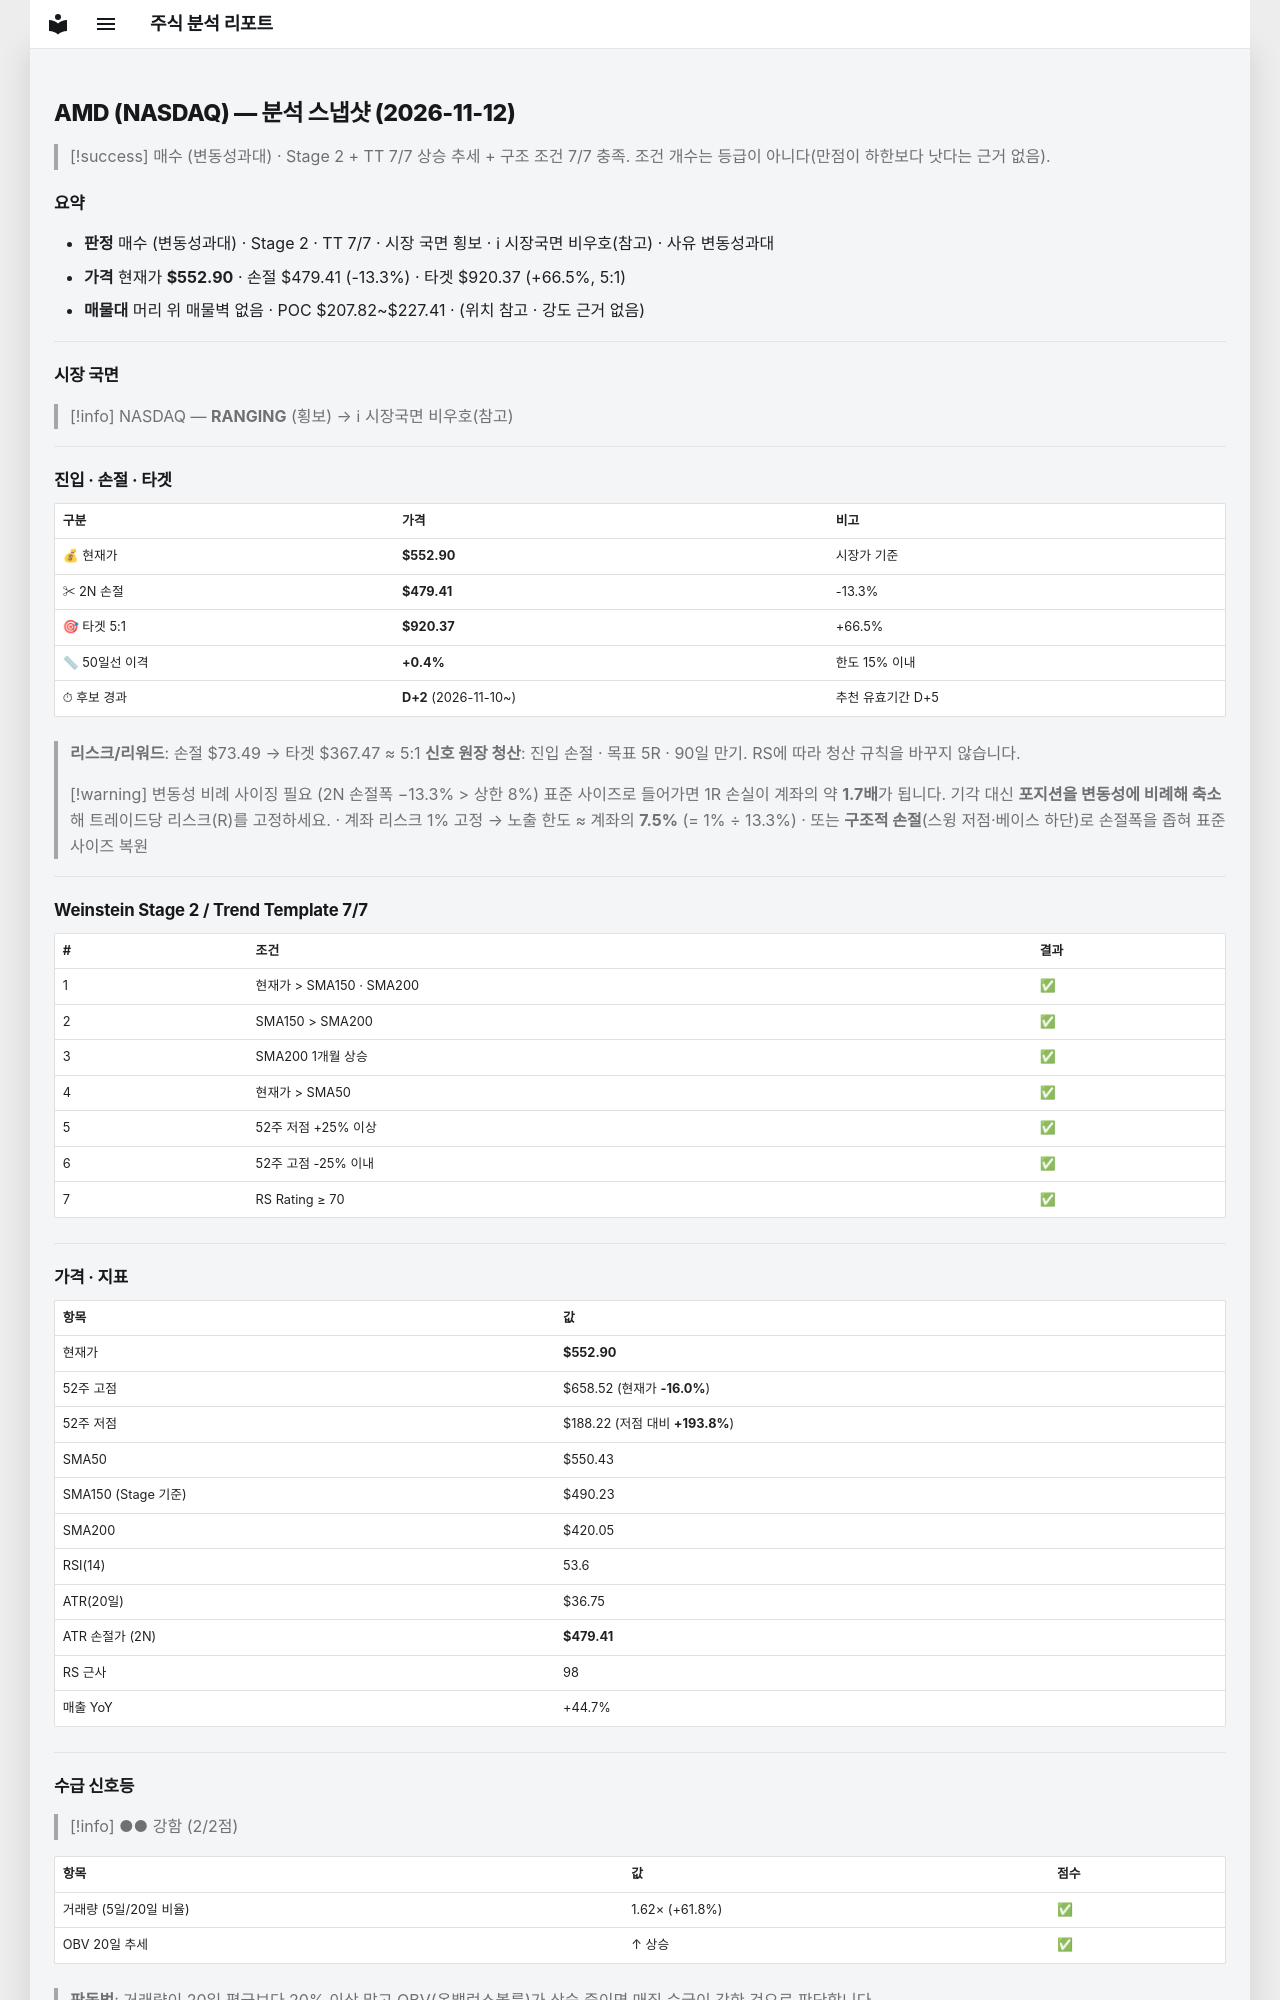

repository: soloandco/stock-reports · page: snapshots/AMD-2026-11-12/index.html · generator: mkdocs

---
type: analysis-snapshot
title: AMD 분석 스냅샷
ticker: AMD
market: NASDAQ
created: 2026-11-12
updated: 2026-11-12
bar-date: 2026-11-11
verdict: 매수관찰
verdict-reason: 변동성과대
real-rr: 0.43
sma50-gap-pct: 0.4
candidate-days: 2
candidate-since: 2026-11-10
weekly-position: 저항대재진입
weekly-overhead-price: 584.73
weekly-overhead-pct: 5.8
stage: 2
trend-template-score: 7
tt-max: 7
ma-set: sma-50-150-200
price: 552.9000244140625
stop-price: 479.4069406212035
market-regime: RANGING
supply-demand-score: 2/2
supply-demand-label: 강함
status: tracking
tags:
  - stock-agent
  - watchlist
  - AMD
  - analysis
related:
  - "[[analysis-template]]"
---

# AMD (NASDAQ) — 분석 스냅샷 (2026-11-12)

> [!success] 매수 (변동성과대) · Stage 2 + TT 7/7
> 상승 추세 + 구조 조건 7/7 충족. 조건 개수는 등급이 아니다(만점이 하한보다 낫다는 근거 없음).

## 요약

- **판정** 매수 (변동성과대) · Stage 2 · TT 7/7 · 시장 국면 횡보 · ℹ 시장국면 비우호(참고) · 사유 변동성과대
- **가격** 현재가 **$552.90** · 손절 $479.41 (-13.3%) · 타겟 $920.37 (+66.5%, 5:1)
- **매물대** 머리 위 매물벽 없음 · POC $207.82~$227.41 · (위치 참고 · 강도 근거 없음)

---

## 시장 국면

> [!info] NASDAQ — **RANGING** (횡보) → ℹ 시장국면 비우호(참고)

---

## 진입 · 손절 · 타겟

| 구분 | 가격 | 비고 |
|------|------|------|
| 💰 현재가 | **$552.90** | 시장가 기준 |
| ✂ 2N 손절 | **$479.41** | -13.3% |
| 🎯 타겟 5:1 | **$920.37** | +66.5% |
| 📏 50일선 이격 | **+0.4%** | 한도 15% 이내 |
| ⏱ 후보 경과 | **D+2** (2026-11-10~) | 추천 유효기간 D+5 |

> **리스크/리워드**: 손절 $73.49 → 타겟 $367.47 ≈ 5:1
> **신호 원장 청산**: 진입 손절 · 목표 5R · 90일 만기. RS에 따라 청산 규칙을 바꾸지 않습니다.

> [!warning] 변동성 비례 사이징 필요 (2N 손절폭 −13.3% > 상한 8%)
> 표준 사이즈로 들어가면 1R 손실이 계좌의 약 **1.7배**가 됩니다. 기각 대신 **포지션을 변동성에 비례해 축소**해 트레이드당 리스크(R)를 고정하세요.
> · 계좌 리스크 1% 고정 → 노출 한도 ≈ 계좌의 **7.5%** (= 1% ÷ 13.3%)
> · 또는 **구조적 손절**(스윙 저점·베이스 하단)로 손절폭을 좁혀 표준 사이즈 복원

---

## Weinstein Stage 2 / Trend Template 7/7

| # | 조건 | 결과 |
|---|------|------|
| 1 | 현재가 > SMA150 · SMA200 | ✅ |
| 2 | SMA150 > SMA200 | ✅ |
| 3 | SMA200 1개월 상승 | ✅ |
| 4 | 현재가 > SMA50 | ✅ |
| 5 | 52주 저점 +25% 이상 | ✅ |
| 6 | 52주 고점 -25% 이내 | ✅ |
| 7 | RS Rating ≥ 70 | ✅ |

---

## 가격 · 지표

| 항목 | 값 |
|------|---|
| 현재가 | **$552.90** |
| 52주 고점 | $658.52 (현재가 **-16.0%**) |
| 52주 저점 | $188.22 (저점 대비 **+193.8%**) |
| SMA50 | $550.43 |
| SMA150 (Stage 기준) | $490.23 |
| SMA200 | $420.05 |
| RSI(14) | 53.6 |
| ATR(20일) | $36.75 |
| ATR 손절가 (2N) | **$479.41** |
| RS 근사 | 98 |
| 매출 YoY | +44.7% |

---
## 수급 신호등

> [!info] ●● 강함 (2/2점)

| 항목 | 값 | 점수 |
|------|------|------|
| 거래량 (5일/20일 비율) | 1.62× (+61.8%) | ✅ |
| OBV 20일 추세 | ↑ 상승 | ✅ |

> **판독법**: 거래량이 20일 평균보다 20% 이상 많고 OBV(온밸런스볼륨)가 상승 중이면 매집 수급이 강한 것으로 판단합니다.

---
